6-way image classification set "expanded_v1" from GitHub (Grandhisrikar2005/FloodEvacuationAI); label vocabulary: agriculture, barren land, roads, urban, vegetation, water.

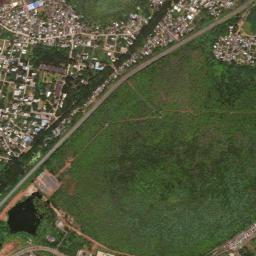
Label: roads

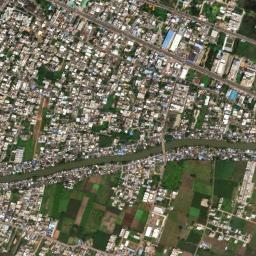
Label: barren land

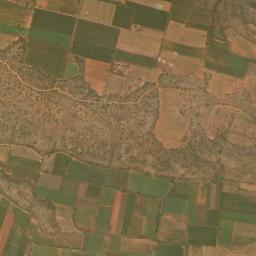
Label: vegetation

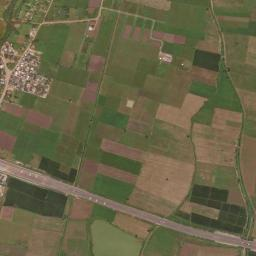
Label: roads

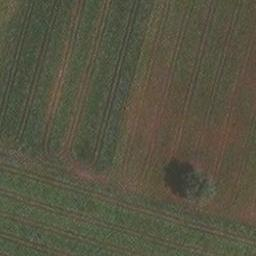
Label: agriculture

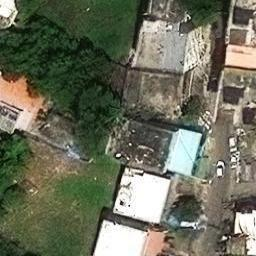
Label: urban
